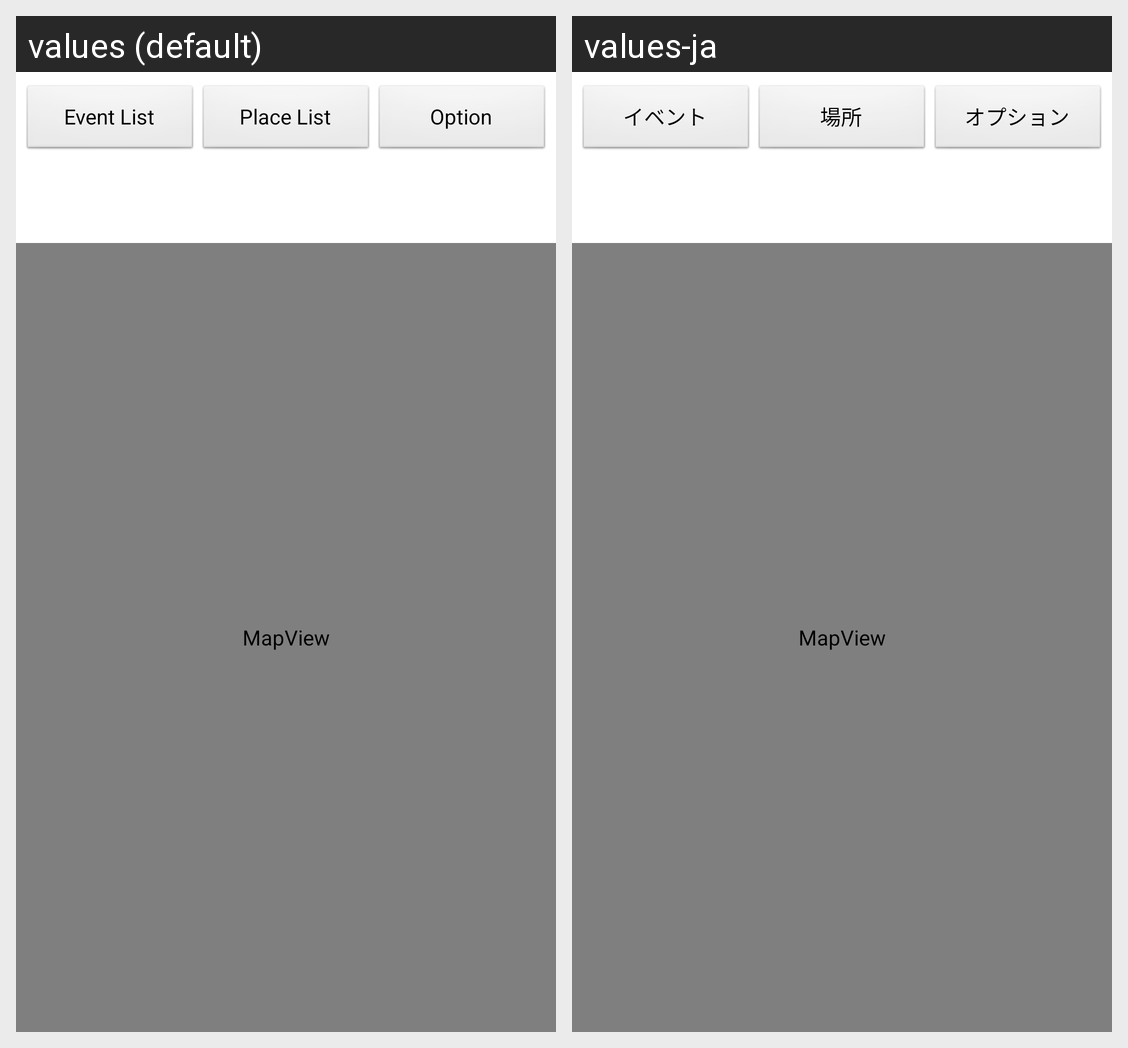

The Android screen above is rendered under two locales of the same app. Produce the string resources it draws, with the default and per-locale values.
Android screen res/layout/activity_place_map.xml rendered under 2 locales, left to right: values (default), values-ja. Device: Nexus 5 (rendered at 1080×1920; each locale shown at half size, 540×960, under a caption strip naming it); theme AppTheme.
Strings drawn on this screen, with the default value and each locale's value (text and hints the layout hard-codes, and strings that could not be matched under every locale, appear in the picture but are not listed):

button_menu_event
  values: Event List
  values-ja: イベント

button_menu_place
  values: Place List
  values-ja: 場所

button_option
  values: Option
  values-ja: オプション
